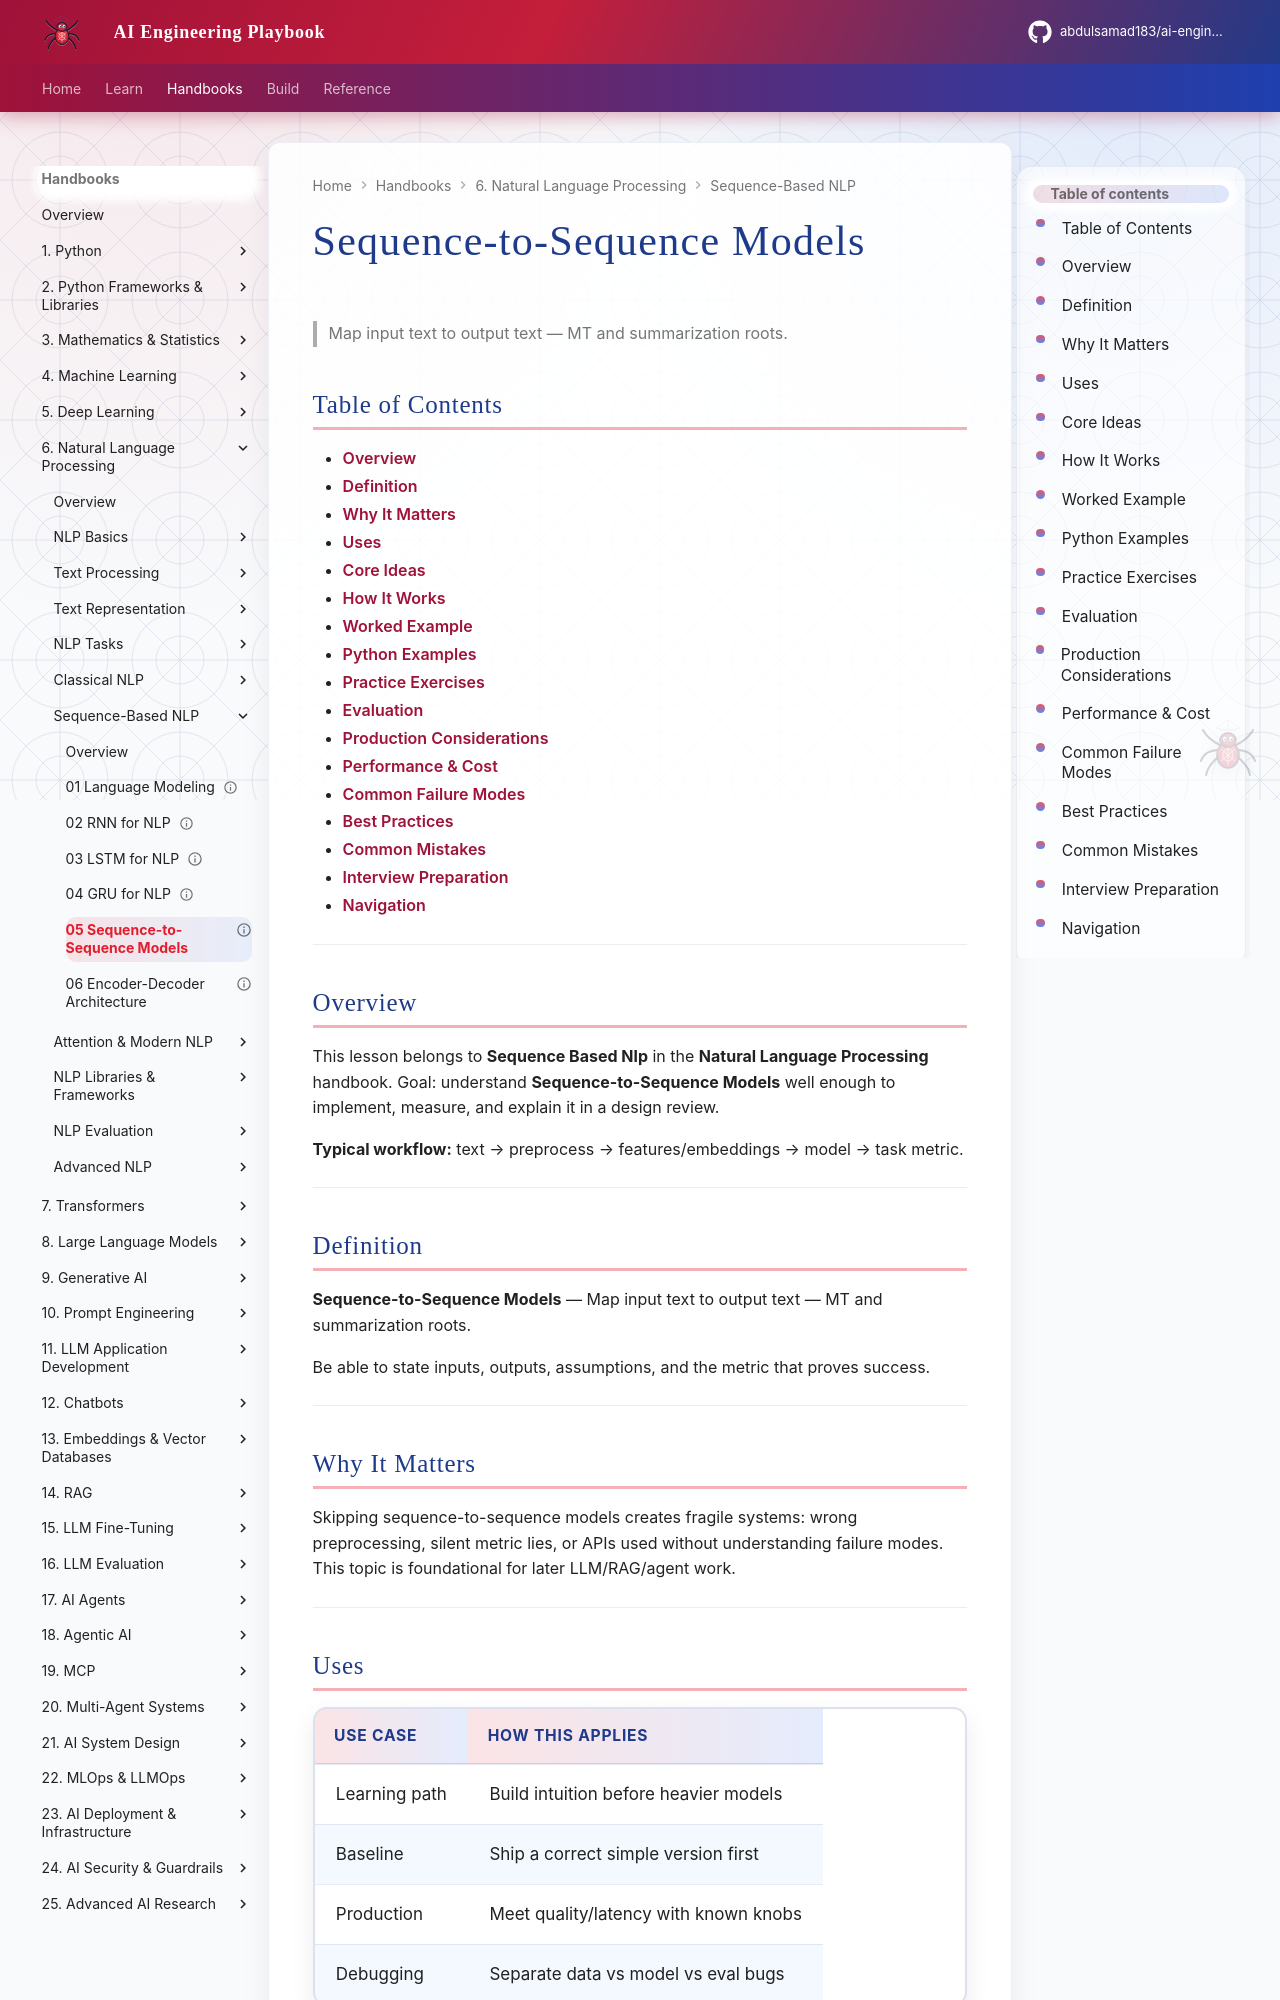

repository: abdulsamad183/ai-engineering-playbook · page: domains/natural-language-processing/sequence-based-nlp/05-sequence-to-sequence-models/index.html · generator: mkdocs

---
title: "Sequence-to-Sequence Models"
description: "Map input text to output text — MT and summarization roots."
domain: natural-language-processing
tags: [sequence-based-nlp, natural-language-processing]
status: published
created: 2026-08-11
updated: 2026-08-12
version: "2.0"
related:
  - ../README.md
  - ../../mathematics-statistics/README.md
  - ../../machine-learning/README.md
  - ../../transformers/README.md
---

# Sequence-to-Sequence Models

> Map input text to output text — MT and summarization roots.

## Table of Contents

- [Overview](#overview)
- [Definition](#definition)
- [Why It Matters](#why-it-matters)
- [Uses](#uses)
- [Core Ideas](#core-ideas)
- [How It Works](#how-it-works)
- [Worked Example](#worked-example)
- [Python Examples](#python-examples)
- [Practice Exercises](#practice-exercises)
- [Evaluation](#evaluation)
- [Production Considerations](#production-considerations)
- [Performance & Cost](#performance--cost)
- [Common Failure Modes](#common-failure-modes)
- [Best Practices](#best-practices)
- [Common Mistakes](#common-mistakes)
- [Interview Preparation](#interview-preparation)
- [Navigation](#navigation)

---

## Overview

This lesson belongs to **Sequence Based Nlp** in the **Natural Language Processing** handbook. Goal: understand **Sequence-to-Sequence Models** well enough to implement, measure, and explain it in a design review.

**Typical workflow:** text → preprocess → features/embeddings → model → task metric.

---

## Definition

**Sequence-to-Sequence Models** — Map input text to output text — MT and summarization roots.

Be able to state inputs, outputs, assumptions, and the metric that proves success.

---

## Why It Matters

Skipping sequence-to-sequence models creates fragile systems: wrong preprocessing, silent metric lies, or APIs used without understanding failure modes. This topic is foundational for later LLM/RAG/agent work.

---
